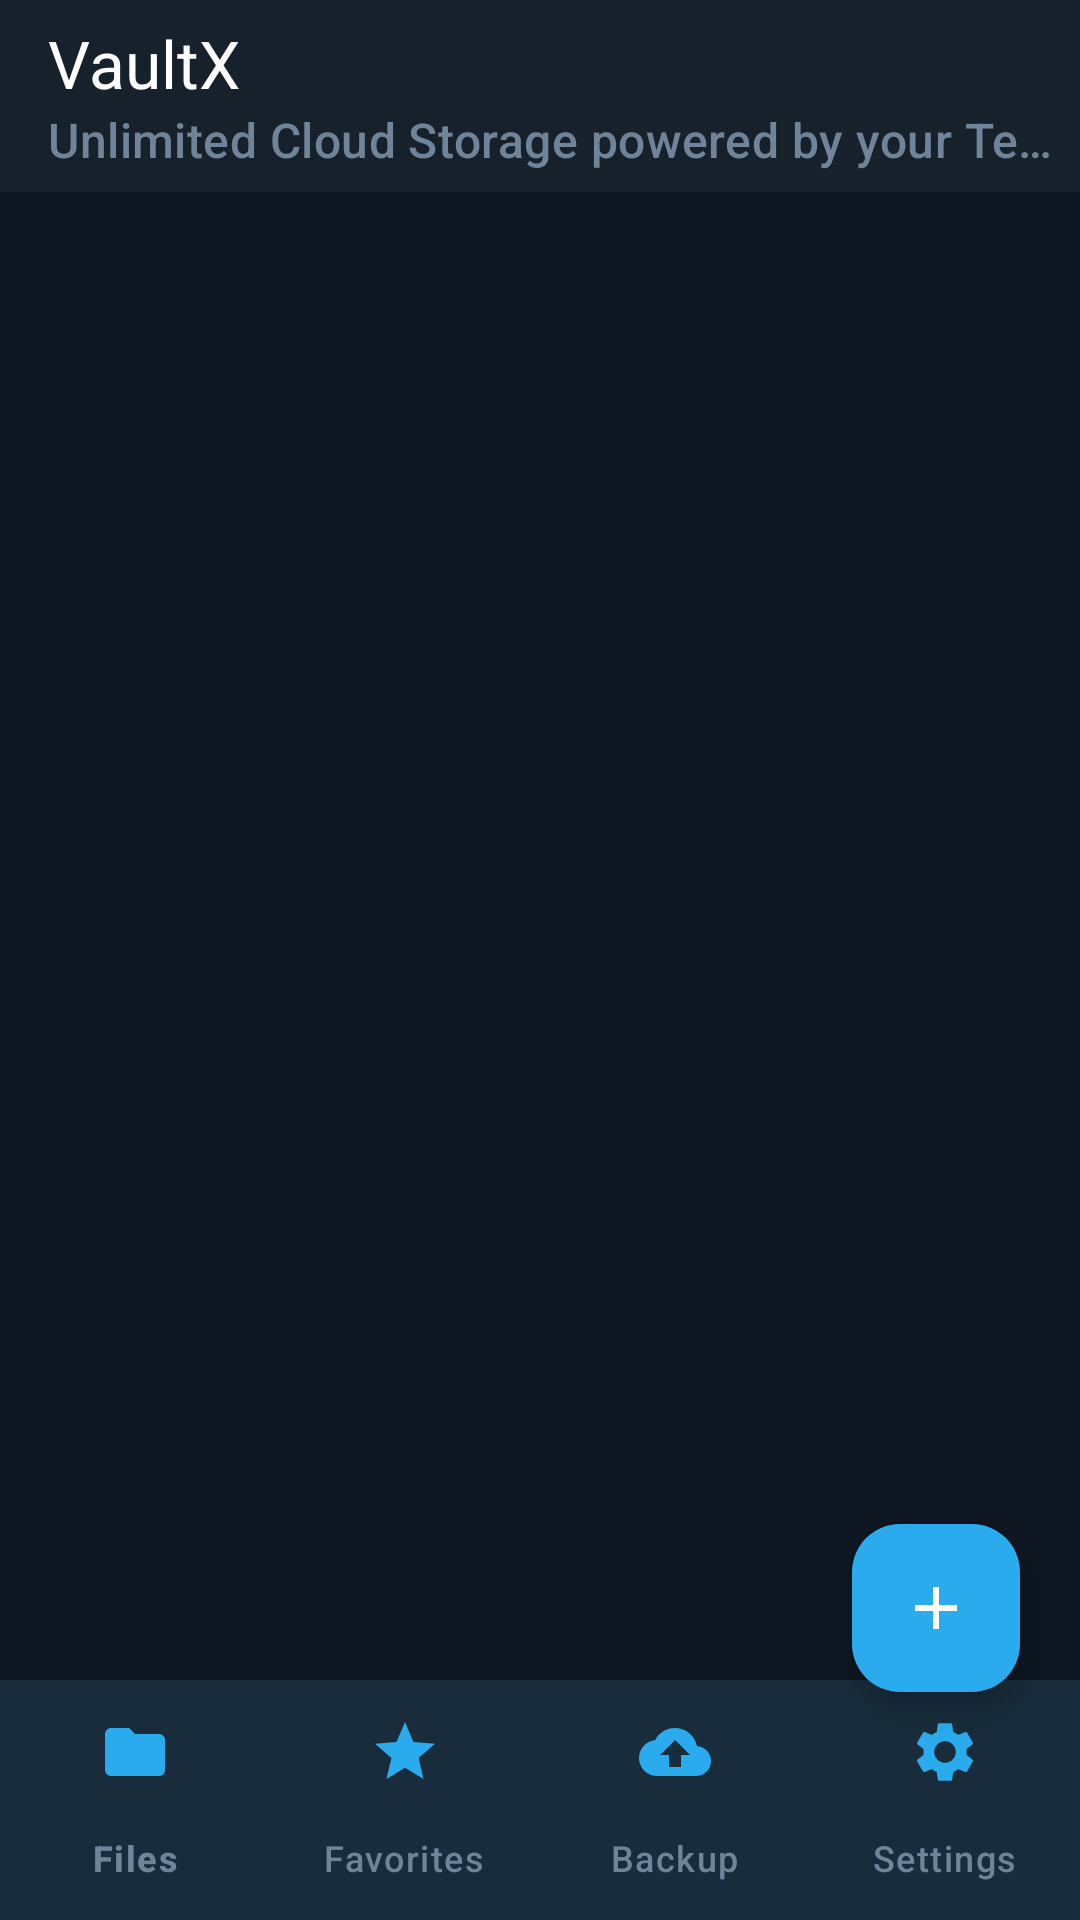

The Android layout XML behind this screen, and the referenced resources:
<!-- AndroidManifest.xml: application theme Theme.VaultX -->
<!-- res/layout/activity_main.xml -->
<?xml version="1.0" encoding="utf-8"?>
<androidx.coordinatorlayout.widget.CoordinatorLayout
    xmlns:android="http://schemas.android.com/apk/res/android"
    xmlns:app="http://schemas.android.com/apk/res-auto"
    android:layout_width="match_parent"
    android:layout_height="match_parent"
    android:background="@color/vaultx_bg">

    <LinearLayout
        android:layout_width="match_parent"
        android:layout_height="match_parent"
        android:orientation="vertical">

        
        <com.google.android.material.appbar.MaterialToolbar
            android:id="@+id/mainToolbar"
            android:layout_width="match_parent"
            android:layout_height="?attr/actionBarSize"
            android:background="@color/vaultx_surface"
            app:title="@string/app_name"
            app:titleTextColor="@color/vaultx_text_primary"
            app:subtitle="@string/tagline"
            app:subtitleTextColor="@color/vaultx_text_secondary"
            app:elevation="4dp" />

        
        <FrameLayout
            android:id="@+id/fragmentContainer"
            android:layout_width="match_parent"
            android:layout_height="0dp"
            android:layout_weight="1" />

        
        <com.google.android.material.card.MaterialCardView
            android:id="@+id/cardActiveUpload"
            android:layout_width="match_parent"
            android:layout_height="wrap_content"
            android:layout_marginHorizontal="12dp"
            android:layout_marginBottom="6dp"
            app:cardCornerRadius="14dp"
            app:cardBackgroundColor="@color/vaultx_surface_variant"
            app:strokeWidth="1dp"
            app:strokeColor="@color/vaultx_primary"
            android:visibility="gone">

            <LinearLayout
                android:layout_width="match_parent"
                android:layout_height="wrap_content"
                android:orientation="vertical"
                android:padding="12dp">

                <LinearLayout
                    android:layout_width="match_parent"
                    android:layout_height="wrap_content"
                    android:orientation="horizontal"
                    android:gravity="center_vertical">

                    <TextView
                        android:id="@+id/tvUploadFileName"
                        android:layout_width="0dp"
                        android:layout_height="wrap_content"
                        android:layout_weight="1"
                        android:text="movie_2026.mkv"
                        android:textColor="@color/vaultx_text_primary"
                        android:textSize="13sp"
                        android:textStyle="bold"
                        android:maxLines="1"
                        android:ellipsize="middle" />

                    
                    <ImageView
                        android:id="@+id/btnUploadPauseResume"
                        android:layout_width="28dp"
                        android:layout_height="28dp"
                        android:src="@drawable/ic_pause"
                        android:padding="2dp"
                        android:contentDescription="@string/upload_pause" />

                    
                    <ImageView
                        android:id="@+id/btnUploadCancel"
                        android:layout_width="28dp"
                        android:layout_height="28dp"
                        android:layout_marginStart="8dp"
                        android:src="@drawable/ic_close"
                        android:padding="2dp"
                        android:contentDescription="@string/upload_cancel" />
                </LinearLayout>

                <com.google.android.material.progressindicator.LinearProgressIndicator
                    android:id="@+id/progressUpload"
                    android:layout_width="match_parent"
                    android:layout_height="wrap_content"
                    android:layout_marginTop="8dp"
                    android:progress="74"
                    app:indicatorColor="@color/vaultx_primary"
                    app:trackColor="@color/vaultx_surface" />

                <LinearLayout
                    android:layout_width="match_parent"
                    android:layout_height="wrap_content"
                    android:orientation="horizontal"
                    android:layout_marginTop="4dp">

                    <TextView
                        android:id="@+id/tvUploadBytes"
                        android:layout_width="0dp"
                        android:layout_height="wrap_content"
                        android:layout_weight="1"
                        android:text="1.4 GB / 1.9 GB"
                        android:textColor="@color/vaultx_text_secondary"
                        android:textSize="11sp" />

                    <TextView
                        android:id="@+id/tvUploadSpeed"
                        android:layout_width="wrap_content"
                        android:layout_height="wrap_content"
                        android:text="↑ 3.2 MB/s • [resume supported]"
                        android:textColor="@color/vaultx_primary"
                        android:textSize="11sp" />
                </LinearLayout>
            </LinearLayout>
        </com.google.android.material.card.MaterialCardView>

        
        <com.google.android.material.bottomnavigation.BottomNavigationView
            android:id="@+id/bottomNavigationView"
            android:layout_width="match_parent"
            android:layout_height="wrap_content"
            android:background="@color/vaultx_surface"
            app:itemIconTint="@color/vaultx_primary"
            app:itemTextColor="@color/vaultx_text_secondary"
            app:menu="@menu/bottom_nav_menu"
            app:labelVisibilityMode="labeled" />

    </LinearLayout>

    
    <com.google.android.material.floatingactionbutton.FloatingActionButton
        android:id="@+id/fabUpload"
        android:layout_width="wrap_content"
        android:layout_height="wrap_content"
        android:layout_gravity="bottom|end"
        android:layout_marginEnd="20dp"
        android:layout_marginBottom="76dp"
        app:backgroundTint="@color/vaultx_primary"
        app:tint="@color/vaultx_on_primary"
        app:srcCompat="@drawable/ic_add"
        android:contentDescription="@string/btn_upload" />

</androidx.coordinatorlayout.widget.CoordinatorLayout>
<!-- resources referenced by this layout -->
<resources>
  <color name="vaultx_bg">#0E1621</color>
  <color name="vaultx_on_primary">#FFFFFF</color>
  <color name="vaultx_primary">#2AABEE</color>
  <color name="vaultx_surface">#17212B</color>
  <color name="vaultx_surface_variant">#242F3D</color>
  <color name="vaultx_text_primary">#FFFFFF</color>
  <color name="vaultx_text_secondary">#708499</color>
  <!-- drawable ic_add (drawable) -->
  <vector xmlns:android="http://schemas.android.com/apk/res/android"
      android:width="24dp"
      android:height="24dp"
      android:viewportWidth="24"
      android:viewportHeight="24">
      <path
          android:fillColor="@color/vaultx_on_primary"
          android:pathData="M19,13h-6v6h-2v-6H5v-2h6V5h2v6h6v2z" />
  </vector>
  <!-- drawable ic_close (drawable) -->
  <vector xmlns:android="http://schemas.android.com/apk/res/android"
      android:width="24dp"
      android:height="24dp"
      android:viewportWidth="24"
      android:viewportHeight="24">
      <path
          android:fillColor="@color/vaultx_text_secondary"
          android:pathData="M19,6.41L17.59,5 12,10.59 6.41,5 5,6.41 10.59,12 5,17.59 6.41,19 12,13.41 17.59,19 19,17.59 13.41,12z" />
  </vector>
  <string name="app_name">VaultX</string>
  <string name="btn_upload">Upload File</string>
  <string name="tagline">Unlimited Cloud Storage powered by your Telegram</string>
  <string name="upload_cancel">Cancel</string>
  <string name="upload_pause">Pause</string>
  <style name="Theme.VaultX" parent="Theme.Material3.Dark.NoActionBar">
          <item name="colorPrimary">@color/vaultx_primary</item>
          <item name="colorOnPrimary">@color/vaultx_on_primary</item>
          <item name="colorPrimaryContainer">@color/vaultx_primary_container</item>
          <item name="colorSecondary">@color/vaultx_primary</item>
          <item name="android:statusBarColor">@color/vaultx_bg</item>
          <item name="android:navigationBarColor">@color/vaultx_surface</item>
          <item name="android:windowBackground">@color/vaultx_bg</item>
          <item name="colorSurface">@color/vaultx_surface</item>
          <item name="colorSurfaceVariant">@color/vaultx_surface_variant</item>
      </style>
  <color name="vaultx_primary_container">#1A4560</color>
</resources>
